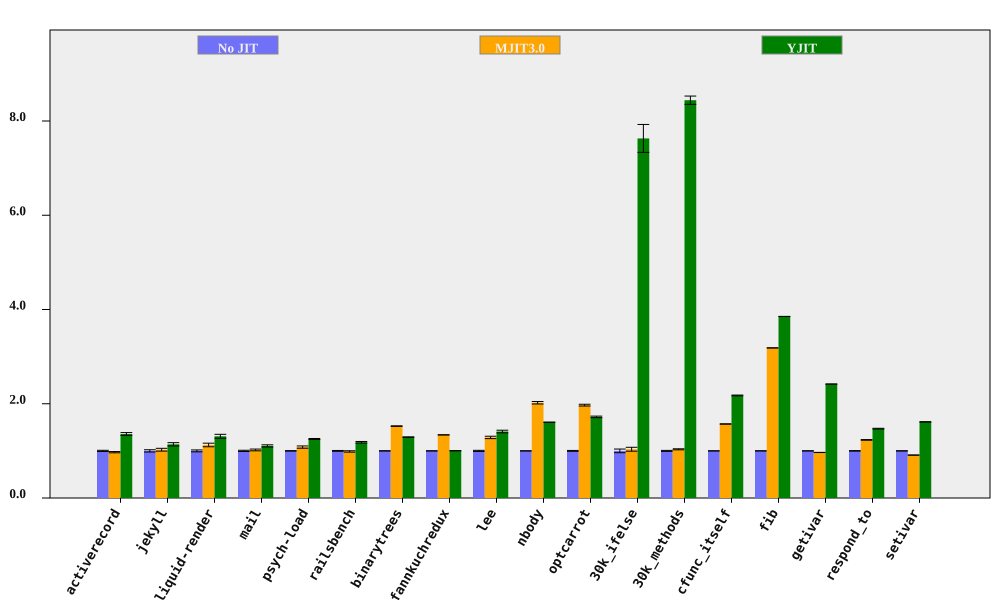

Source data for this figure (header and first rows):
bench, No JIT (ms), No JIT RSD, MJIT3.0 (ms), MJIT3.0 RSD, YJIT (ms), YJIT RSD, MJIT3.0 spd, MJIT3.0 spd RSD, YJIT spd, YJIT spd RSD, % in YJIT
activerecord, 150.7, 1.211, 155, 0.6292, 111, 1.827, 0.9722, 1.365, 1.358, 2.192, 80.67
jekyll, 8498, 2.388, 8294, 1.658, 7460, 1.934, 1.025, 2.907, 1.139, 3.073, 76.62
liquid-render, 190, 2.021, 168.9, 2.703, 145.1, 2.496, 1.125, 3.375, 1.309, 3.212, 67.41
mail, 152.8, 1.31, 149.8, 1.279, 138.2, 1.652, 1.02, 1.831, 1.105, 2.108, 98.27
psych-load, 2173, 0.4696, 2011, 2.18, 1735, 0.665, 1.08, 2.23, 1.252, 0.8141, 82.02
railsbench, 3065, 0.8801, 3102, 1.184, 2592, 1.147, 0.9879, 1.475, 1.183, 1.446, 78.79
binarytrees, 386.6, 0.2691, 253.4, 0.2739, 299.2, 0.297, 1.526, 0.384, 1.292, 0.4008, 84.27
fannkuchredux, 5408, 0.09726, 4037, 0.04507, 5391, 0.06913, 1.34, 0.1072, 1.003, 0.1193, 0.01281
lee, 1121, 1.162, 872.1, 1.581, 794.8, 1.59, 1.285, 1.962, 1.411, 1.969, 99.92
nbody, 117, 0.08337, 57.87, 1.293, 72.75, 0.04326, 2.021, 1.296, 1.608, 0.09393, 100
optcarrot, 5339, 0.9276, 2709, 0.2403, 3102, 0.2145, 1.971, 0.9582, 1.721, 0.9521, 96.4
30k_ifelse, 2456, 3.881, 2373, 1.015, 321.8, 0.1497, 1.035, 4.011, 7.63, 3.883, 99.99
30k_methods, 6409, 1.039, 6202, 0.1109, 759.3, 0.04489, 1.034, 1.045, 8.441, 1.04, 100
cfunc_itself, 89.85, 0.1164, 57.21, 0.1705, 41.29, 0.3557, 1.57, 0.2064, 2.176, 0.3743, 100
fib, 200.4, 0.02141, 62.91, 0.02112, 52.01, 0.04154, 3.185, 0.03007, 3.852, 0.04673, 100
getivar, 87.69, 0.06803, 90.72, 0.1623, 36.27, 0.064, 0.9666, 0.176, 2.418, 0.0934, 86.63
respond_to, 246.1, 0.5243, 199.6, 0.2301, 167.2, 0.0721, 1.233, 0.5725, 1.471, 0.5292, 100
setivar, 66.56, 0.1818, 73.1, 0.1515, 41.21, 0.1765, 0.9106, 0.2366, 1.615, 0.2534, 88.4
